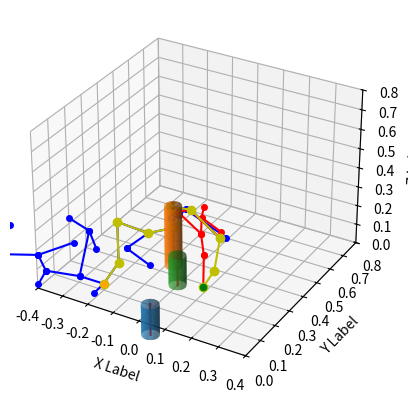

Write Python code to recreate this figure.
import matplotlib.pyplot as plt
from mpl_toolkits.mplot3d import Axes3D
import random
import math
import copy
import numpy as np
from scipy.linalg import expm

show_animation = True
verbose = False
D2R = np.pi / 180


## todo: 1. path shortening  done
##       2. path smoothing
##       3. collision for all joints
##       4. knn?

class Node(object):
    """!
    @brief      RRT Node
    @param      joint_angle: 1x5 np.array in radian
    @param      parent: int
    @param      dis: float
    """

    def __init__(self, _joint_angle):
        self.joint_angle = _joint_angle
        self.parent = None
        self.dis = 0


class Obstacle(object):
    """
    (x,y,z): bottom center of cylinder (m) np.array
    r: radius (m)
    h: height (m)
    """

    def __init__(self, _pos, _r, _h):
        self.pos = _pos
        self.r = _r
        self.h = _h


class RRT(object):
    """
    Class for RRT Planning
    """

    def __init__(self, joint_angle_start, joint_angle_end, obstacle_list, test):
        """
        Setting Parameter

        start:Start Position [j1,j2,j3,j4,j5] degree to radian 1x5 np.array
        joint_angle_end:Goal Position [j1,j2,j3,j4,j5] degree to radian
        obstacleList:obstacle Positions [[x,y,z,r,h],...] x,y,z center of cylinder; r radius; h height
        _joint_limit: random sampling Area [[j1_min, j1_max],[j2_min, j2_max]...] 5x2 np.array degree to radian
        """
        self.start = Node(joint_angle_start * D2R)
        self.end = Node(joint_angle_end * D2R)
        # self.joint_limit = _joint_limit * D2R
        self.expandDis = 0.5
        self.goalSampleRate = 0.1
        self.maxIter = 1000
        self.obstacleList = obstacle_list
        self.nodeList = [self.start]
        self.nodeList_b = [self.end]
        self.s_list = np.array([[0.0, 0.0, 0.0, 0.0, 0.0, 1.0],
                                [0.0, -0.10457, 0.0, -1.0, 0.0, 0.0],
                                [0.0, -0.30457, 0.05, -1.0, 0.0, 0.0],
                                [0.0, -0.30457, 0.25, -1.0, 0.0, 0.0],
                                [-0.30457, 0.0, 0.0, 0.0, 1.0, 0.0]])
        self.m_mat_end = np.array([[0.0, 1.0, 0.0, 0.0],
                                   [0.0, 0.0, 1.0, 0.42415],
                                   [1.0, 0.0, 0.0, 0.30457],
                                   [0.0, 0.0, 0.0, 1.0]])
        self.m_mat_2 = np.array([[1.0, 0.0, 0.0, 0.0],
                                 [0.0, 1.0, 0.0, 0.0],
                                 [0.0, 0.0, 1.0, 0.10391],
                                 [0.0, 0.0, 0.0, 1.0]])
        self.m_mat_3 = np.array([[0.0, 1.0, 0.0, 0.0],
                                 [0.0, 0.0, 1.0, 0.05],
                                 [1.0, 0.0, 0.0, 0.30391],
                                 [0.0, 0.0, 0.0, 1.0]])
        self.m_mat_4 = np.array([[0.0, 1.0, 0.0, 0.0],
                                 [0.0, 0.0, 1.0, 0.25],
                                 [1.0, 0.0, 0.0, 0.30391],
                                 [0.0, 0.0, 0.0, 1.0]])

        j1_min = -180
        j1_max = 180
        j2_min = -108
        j2_max = 113
        j3_min = -108
        j3_max = 93
        j4_min = -100
        j4_max = 123
        j5_min = -180
        j5_max = 180
        self.joint_limit = np.array([[j1_min, j1_max],
                                     [j2_min, j2_max],
                                     [j3_min, j3_max],
                                     [j4_min, j4_max],
                                     [j5_min, j5_max]]) * D2R
        # self.path_waitlist = []
        self.test = test
        self.enable_bid = True
            
        # plt.interactive(True)

    #########################
    ## RRT helper function ##
    #########################

    def random_node(self):
        """
        :return:
        """
        joint_angle = np.random.uniform(self.joint_limit[:, 0], self.joint_limit[:, 1])
        node = Node(joint_angle)

        return node

    def joint_norm(self, node1, node2):
        return np.sqrt((node1.joint_angle[0] - node2.joint_angle[0]) ** 2 + 
                       (node1.joint_angle[1] - node2.joint_angle[1]) ** 2 + 
                       (node1.joint_angle[2] - node2.joint_angle[2]) ** 2 + 
                       (node1.joint_angle[3] - node2.joint_angle[3]) ** 2 + 
                       (node1.joint_angle[4] - node2.joint_angle[4]) ** 2)

    def get_nearest_list_index(self, node_list, random_node):
        """
        :param node_list:
        :param rnd:
        :return:
        """
        # d_list = [(node.x - random_node[0]) ** 2 + (node.y - random_node[1]) ** 2 for node in node_list]
        d_list = [self.joint_norm(random_node, node) for node in node_list]
        min_index = d_list.index(min(d_list))
        return min_index

    # def set_nearest_parent(self, new_node):
    def add_and_adjust_tree(self, node_list, new_node: Node, scale=1.2):
        """
        :param new_node:
        :return: parent index
        """
        min_path = (node_list[new_node.parent]).dis
        new_parent = new_node.parent
        # for node in self.nodeList:
        for i, node in enumerate(node_list):
            if 0.01 < self.joint_norm(new_node, node) <= scale * self.expandDis and node.dis < min_path:
                min_path = node.dis
                new_parent = i
        new_node.parent = new_parent
        new_node.dis = node_list[new_parent].dis + self.joint_norm(new_node, node_list[new_parent])
        node_list.append(new_node)
        for i, node in enumerate(node_list):
            if 0.01 < self.joint_norm(new_node,
                                      node) <= scale * self.expandDis and node.dis > new_node.dis + scale * self.expandDis:
                node.parent = len(node_list) - 1
                node.dis = new_node.dis + self.joint_norm(new_node, node)

    def collision_check(self, new_node: Node):
        if len(self.obstacleList) == 0:
            return False  # no collision
        # new_T = self.FK_pox(new_node.joint_angle, self.m_mat_end, self.s_list)
        # if new_T[2,3] < 0:
        #     return 
        links = self.generate_link(new_node)
        for link in links:
            if link[0][2] < 0 or link[1][2] < 0:
                return True
            for obs in self.obstacleList:
                p0 = obs.pos
                p1 = obs.pos + np.array([0, 0, obs.h])
                cyl_obs = [p0, p1, obs.r]
                if self.check_cylinder_collision(link, cyl_obs) == False:
                    return True
        return False

        # path_point = self.FK_pox(new_node.joint_angle, self.m_mat, self.s_list)
        # for obs in self.obstacleList:
        #     pos = obs.pos
        #     dz = pos[2] - path_point[2,3]
        #     if abs(dz) >= obs.h/2:
        #         continue
        #     dis = (pos[0] - path_point[0,3])**2 + (pos[1] - path_point[1,3])**2
        #     if dis <= obs.r**2:
        #         return True # collision
        # return False  # no collision

    def planning(self, joint_angle_start=None, joint_angle_end=None):
        """
        @brief      Path planning main function
        @return     path: list of np.array
        """
        iter = self.maxIter
        if joint_angle_end is not None:
            self.end = Node(joint_angle_end * D2R)
        if joint_angle_start is not None:
            self.start = Node(joint_angle_start * D2R)
        self.nodeList = [self.start]
        self.nodeList_b = [self.end]
        if self.test:
            self.init_plot()

        while iter:
            iter = iter - 1
            # Random Sampling
            if random.random() > self.goalSampleRate:
                rnd = self.random_node()
            else:
                rnd = self.end

            # Find nearest node
            min_index = self.get_nearest_list_index(self.nodeList, rnd)
            # print(min_index)

            # expand tree
            nearest_node = self.nodeList[min_index]

            new_node = copy.deepcopy(nearest_node)
            new_distance = self.joint_norm(rnd, nearest_node)
            new_node.joint_angle += (rnd.joint_angle - nearest_node.joint_angle) / new_distance * self.expandDis
            new_node.parent = min_index

            if self.collision_check(new_node):
                continue

            # new_parent = self.get_nearest_parent(new_node)
            # new_node.parent = new_parent
            # new_node.dis = self.nodeList[new_parent].dis+self.expandDis
            new_node.dis = nearest_node.dis + self.expandDis
            self.nodeList.append(new_node)
            # self.add_and_adjust_tree(self.nodeList, new_node, 1.5)

            self.enable_bid = True
            ############## bi-directional search ##################
            if self.enable_bid:
                min_index_b = self.get_nearest_list_index(self.nodeList_b, new_node)
                nearest_node_b = self.nodeList_b[min_index_b]
                # self.draw_process_temp(new_node, nearest_node_b)  ## for debug
                print("node on 1:", self.node2xyz(new_node))
                print("node on 2:", self.node2xyz(nearest_node_b))
                print("node joint on 1:", new_node.joint_angle)
                print("node joint on 2:", nearest_node_b.joint_angle)
                print("xyz dis:", np.linalg.norm(self.node2xyz(new_node)-self.node2xyz(nearest_node_b)))
                print("joint dis:", self.joint_norm(new_node, nearest_node_b))
                if (self.joint_norm(new_node, nearest_node_b) < self.expandDis):
                    print("Goal!!")
                    self.nodeList_b.append(nearest_node_b)
                    break
                new_node_b = copy.deepcopy(nearest_node_b)
                new_distance_b = self.joint_norm(new_node, nearest_node_b)
                new_node_b.joint_angle += (new_node.joint_angle - nearest_node_b.joint_angle) / new_distance_b * self.expandDis
                new_node_b.parent = min_index_b
                new_node_b.dis = nearest_node_b.dis + self.expandDis

                if self.collision_check(new_node_b):
                    self.draw_process(new_node)
                    continue

                self.nodeList_b.append(new_node_b)
                self.draw_process(new_node, new_node_b)
            else:
                # check goal
                distance = self.joint_norm(new_node, self.end)
                if distance <= self.expandDis:
                    print("Goal!!")
                    break
                self.draw_process(new_node)

        if self.enable_bid:
            return self.generate_path_bid(self.nodeList, self.nodeList_b, self.test)
        else:
            return self.generate_path(self.nodeList, self.test)

    ##########################
    ## plot helper function ##
    ##########################

    # def generate_cylinder(self):
    #     for obs in self.obstacleList:
    #         z = np.linspace(obs.pos[2]-obs.h/2, obs.pos[2]+obs.h/2, 50)
    #         theta = np.linspace(0, 2*np.pi, 50)
    #         theta_grid, z_grid=np.meshgrid(theta, z)
    #         x_grid = obs.r*np.cos(theta_grid) + obs.pos[0]
    #         y_grid = obs.r*np.sin(theta_grid) + obs.pos[1]

    #         self.ax.plot_surface(x_grid, y_grid, z_grid, alpha=0.5)
    def init_plot(self):
        self.fig = plt.figure()
        self.ax = self.fig.add_subplot(111, projection='3d')
        self.ax.set_xlabel('X Label')
        self.ax.set_ylabel('Y Label')
        self.ax.set_zlabel('Z Label')
        self.ax.set_ylim([0, 0.8])
        self.ax.set_xlim([-0.4, 0.4])
        self.ax.set_zlim([0, 0.8])
        path_point = self.FK_pox(self.start.joint_angle, self.m_mat_end, self.s_list)
        self.ax.scatter(path_point[0, 3], path_point[1, 3], path_point[2, 3], c='orange', marker='o')
        path_point = self.FK_pox(self.end.joint_angle, self.m_mat_end, self.s_list)
        self.ax.scatter(path_point[0, 3], path_point[1, 3], path_point[2, 3], c='g', marker='o')
        for obs in self.obstacleList:
            r = obs.r
            p0 = obs.pos
            p1 = np.array([obs.pos[0], obs.pos[1], obs.pos[2] + obs.h])
            self.generate_cylinder(p0, p1, r)

    def generate_path(self, node_list, xyz):
        # first add end point                 end
        if xyz:
            path_point = self.FK_pox(self.end.joint_angle, self.m_mat_end, self.s_list)
            path = [path_point[:3, 3]]
        else:
            path = [self.end.joint_angle]
        last_index = len(node_list) - 1
        # generate path for tree              end ---> 
        while node_list[last_index].parent is not None:
            node = node_list[last_index]
            if xyz:
                path_point = self.FK_pox(node.joint_angle, self.m_mat_end, self.s_list)
                path.append(path_point[:3, 3])
            else:
                path.append(node.joint_angle)
            last_index = node.parent
        # add start                           end ---> start
        if xyz:
            path_point = self.FK_pox(self.start.joint_angle, self.m_mat_end, self.s_list)
            path.append(path_point[:3, 3])
        else:
            path.append(self.start.joint_angle)
        # reverse                             start ---> end
        path = path[::-1]
        return path

    def generate_path_bid(self, node_list, node_list_b, xyz):
        path = []
        last_index = len(node_list_b) - 1
        # first generate path for tree_b      mid --->
        while node_list_b[last_index].parent is not None:
            node = node_list_b[last_index]
            if xyz:
                path_point = self.FK_pox(node.joint_angle, self.m_mat_end, self.s_list)
                path.append(path_point[:3, 3])
            else:
                path.append(node.joint_angle)
            last_index = node.parent
        # add end                             mid ---> end
        if xyz:
            path_point = self.FK_pox(self.end.joint_angle, self.m_mat_end, self.s_list)
            path.append(path_point[:3, 3])
        else:
            path.append(self.end.joint_angle)
        # reverse                             end ---> mid
        path = path[::-1]
        # generate path for tree              end ---> mid ---> start
        last_index = len(node_list) - 1
        while node_list[last_index].parent is not None:
            node = node_list[last_index]
            if xyz:
                path_point = self.FK_pox(node.joint_angle, self.m_mat_end, self.s_list)
                path.append(path_point[:3, 3])
            else:
                path.append(node.joint_angle)
            last_index = node.parent
        # add start                           end ---> mid ---> start
        if xyz:
            path_point = self.FK_pox(self.start.joint_angle, self.m_mat_end, self.s_list)
            path.append(path_point[:3, 3])
        else:
            path.append(self.start.joint_angle)
        # reverse                             start ---> mid ---> end
        path = path[::-1]
        return path

    def generate_cylinder(self, p0, p1, r):
        # vector in direction of axis
        v = p1 - p0
        # find magnitude of vector
        mag = np.linalg.norm(v)
        # unit vector in direction of axis
        v = v / mag
        # make some vector not in the same direction as v
        not_v = np.array([1, 0, 0])
        if (v == not_v).all():
            not_v = np.array([0, 1, 0])
        # make vector perpendicular to v
        n1 = np.cross(v, not_v)
        # normalize n1
        n1 /= np.linalg.norm(n1)
        # make unit vector perpendicular to v and n1
        n2 = np.cross(v, n1)
        # surface ranges over t from 0 to length of axis and 0 to 2*pi
        t = np.linspace(0, mag, 100)
        theta = np.linspace(0, 2 * np.pi, 100)
        # use meshgrid to make 2d arrays
        t, theta = np.meshgrid(t, theta)
        # generate coordinates for surface
        X, Y, Z = [p0[i] + v[i] * t + r * np.sin(theta) * n1[i] + r * np.cos(theta) * n2[i] for i in [0, 1, 2]]
        self.ax.plot_surface(X, Y, Z)
        # plot axis
        self.ax.plot(*zip(p0, p1), color='red')

    def draw_static(self, path):
        """
        :return:
        """
        # for node in self.nodeList:
        #     if node.parent is not None:
        #         parent_node = self.nodeList[node.parent]
        #         path_point = self.FK_pox(node.joint_angle, self.m_mat_end, self.s_list)
        #         path_point_parent = self.FK_pox(parent_node.joint_angle, self.m_mat_end, self.s_list)
        #         self.ax.plot([path_point[0, 3], path_point_parent[0, 3]], \
        #                      [path_point[1, 3], path_point_parent[1, 3]], \
        #                      [path_point[2, 3], path_point_parent[2, 3]], \
        #                      marker='o', linestyle='-', color='b', markersize=4)
        #         # dis = (path_point[0,3] - path_point_parent[0,3])**2 + \
        #         #       (path_point[1,3] - path_point_parent[1,3])**2 + \
        #         #       (path_point[2,3] - path_point_parent[2,3])**2
        #         # dis = np.sqrt(dis)
        #         # print(dis)
        #         plt.pause(0.01)
        # if self.enable_bid:
        #     for node in self.nodeList_b:
        #         if node.parent is not None:
        #             parent_node = self.nodeList_b[node.parent]
        #             path_point = self.FK_pox(node.joint_angle, self.m_mat_end, self.s_list)
        #             path_point_parent = self.FK_pox(parent_node.joint_angle, self.m_mat_end, self.s_list)
        #             self.ax.plot([path_point[0, 3], path_point_parent[0, 3]], \
        #                          [path_point[1, 3], path_point_parent[1, 3]], \
        #                          [path_point[2, 3], path_point_parent[2, 3]], \
        #                          marker='o', linestyle='-', color='r', markersize=4)
        #             plt.pause(0.01)
        x, y, z = zip(*path)
        self.ax.plot(x, y, z, marker='o', linestyle='-', color='y')

        # Show the plot
        plt.show()

    def draw_process(self, node: Node, node_b: Node = None):
        if node.parent is not None:
            parent_node = self.nodeList[node.parent]
            path_point = self.FK_pox(node.joint_angle, self.m_mat_end, self.s_list)
            path_point_parent = self.FK_pox(parent_node.joint_angle, self.m_mat_end, self.s_list)
            self.ax.plot([path_point[0, 3], path_point_parent[0, 3]], 
                         [path_point[1, 3], path_point_parent[1, 3]], 
                         [path_point[2, 3], path_point_parent[2, 3]], 
                         marker='o', linestyle='-', color='b', markersize=4)
        if node_b is not None and self.enable_bid:
            if node_b.parent is not None:
                parent_node = self.nodeList_b[node_b.parent]
                path_point = self.FK_pox(node_b.joint_angle, self.m_mat_end, self.s_list)
                path_point_parent = self.FK_pox(parent_node.joint_angle, self.m_mat_end, self.s_list)
                self.ax.plot([path_point[0, 3], path_point_parent[0, 3]], 
                             [path_point[1, 3], path_point_parent[1, 3]], 
                             [path_point[2, 3], path_point_parent[2, 3]], 
                             marker='o', linestyle='-', color='r', markersize=4)
        # plt.show(block=True)
        plt.pause(0.1)

    def draw_process_temp(self, node: Node, node_b: Node = None):
        line1 = []
        line2 = []
        if node.parent is not None:
            parent_node = self.nodeList[node.parent]
            path_point = self.FK_pox(node.joint_angle, self.m_mat_end, self.s_list)
            path_point_parent = self.FK_pox(parent_node.joint_angle, self.m_mat_end, self.s_list)
            line1 = self.ax.plot([path_point[0, 3], path_point_parent[0, 3]], 
                         [path_point[1, 3], path_point_parent[1, 3]], 
                         [path_point[2, 3], path_point_parent[2, 3]], 
                         marker='o', linestyle='-', color='b', markersize=4)
            # print(line1)
        if node_b is not None and self.enable_bid:
            if node_b.parent is not None:
                parent_node = self.nodeList_b[node_b.parent]
                path_point = self.FK_pox(node_b.joint_angle, self.m_mat_end, self.s_list)
                path_point_parent = self.FK_pox(parent_node.joint_angle, self.m_mat_end, self.s_list)
                line2 = self.ax.plot([path_point[0, 3], path_point_parent[0, 3]], 
                             [path_point[1, 3], path_point_parent[1, 3]], 
                             [path_point[2, 3], path_point_parent[2, 3]], 
                             marker='o', linestyle='-', color='r', markersize=4)
                # plt.pause(1)
                # line2.remove()
        # plt.show(block=True)
        plt.pause(0.1)
        line1[0].remove()
        if len(line2) > 0:
            line2[0].remove()
        plt.pause(0.1)
    #########################
    ## arm helper function ##
    #########################
    def node2xyz(self, node:Node):
        path_point = self.FK_pox(node.joint_angle, self.m_mat_end, self.s_list)
        return path_point[:3, 3]

    def FK_pox(self, joint_angles, m_mat, s_lst):
        """!
        @brief      Get a  representing the pose of the desired link

        @param      joint_angles  The joint angles np.array in radian
        @param      m_mat         The M matrix
        @param      s_lst         List of screw vectors

        @return     a 4x4 homogeneous matrix representing the pose of the desired link
        """
        H = np.eye(4)
        links = np.shape(s_lst)[0]
        for i in range(links):
            twisted = joint_angles[i] * s_lst[i, :]
            H = H @ expm(self.hat(twisted))
        H = H @ m_mat
        return H

    def hat(self, twist):
        Vx, Vy, Vz, Wx, Wy, Wz = twist
        return np.array([[0, -Wz, Wy, Vx],
                         [Wz, 0, -Wx, Vy],
                         [-Wy, Wx, 0, Vz],
                         [0, 0, 0, 0]])

    def check_cylinder_collision(self, cylinder1, cylinder2):
        ''' 
        Given two lines defined by numpy.array pairs (a0,a1,b0,b1)
        Return the closest points on each segment and their distance
        @param     cylinder: List[p0, p1, r]
        @return     True: no collision
        '''
        a0 = cylinder1[0]
        a1 = cylinder1[1]
        r1 = cylinder1[2]
        b0 = cylinder2[0]
        b1 = cylinder2[1]
        r2 = cylinder2[2]
        clampA0 = True
        clampA1 = True
        clampB0 = True
        clampB1 = True

        # Calculate denomitator
        A = a1 - a0
        B = b1 - b0
        magA = np.linalg.norm(A)
        magB = np.linalg.norm(B)
        _A = A / magA
        _B = B / magB
        cross = np.cross(_A, _B)
        denom = np.linalg.norm(cross) ** 2

        # If lines are parallel (denom=0) test if lines overlap.
        # If they don't overlap then there is a closest point solution.
        # If they do overlap, there are infinite closest positions, but there is a closest distance
        if not denom:
            d0 = np.dot(_A, (b0 - a0))

            # Overlap only possible with clamping
            if clampA0 or clampA1 or clampB0 or clampB1:
                d1 = np.dot(_A, (b1 - a0))
                limit = r1 + r2  ## or min(r1, r2)
                # limit = min(r1, r2)

                # Is segment B before A?
                if d0 <= 0 >= d1:
                    if clampA0 and clampB1:
                        if np.absolute(d0) < np.absolute(d1):
                            if verbose:
                                print("result before:", np.linalg.norm(a0 - b0))
                                print("limit:", limit)
                                print(np.linalg.norm(a0 - b0) > limit)
                            return np.linalg.norm(a0 - b0) > limit
                        if verbose:
                            print("result before:", np.linalg.norm(a0 - b1))
                            print("limit:", limit)
                            print(np.linalg.norm(a0 - b1) > limit)
                        return np.linalg.norm(a0 - b1) > limit

                # Is segment B after A?
                elif d0 >= magA <= d1:
                    if clampA1 and clampB0:
                        if np.absolute(d0) < np.absolute(d1):
                            if verbose:
                                print("result after:", np.linalg.norm(a1 - b0))
                                print("limit:", limit)
                                print(np.linalg.norm(a1 - b0) > limit)
                            return np.linalg.norm(a1 - b0) > limit
                        if verbose:
                            print("result after:", np.linalg.norm(a1 - b1))
                            print("limit:", limit)
                            print(np.linalg.norm(a1 - b1) > limit)
                        return np.linalg.norm(a1 - b1) > limit

            # Segments overlap, return distance between parallel segments
            if verbose:
                print("result overlap:", np.linalg.norm(((d0 * _A) + a0) - b0))
                print("limit:", r1 + r2)
                print(np.linalg.norm(((d0 * _A) + a0) - b0) > r1 + r2)
            return np.linalg.norm(((d0 * _A) + a0) - b0) > r1 + r2

        # Lines criss-cross: Calculate the projected closest points
        t = (b0 - a0)
        detA = np.linalg.det([t, _B, cross])
        detB = np.linalg.det([t, _A, cross])
        t0 = detA / denom
        t1 = detB / denom
        pA = a0 + (_A * t0)  # Projected closest point on segment A
        pB = b0 + (_B * t1)  # Projected closest point on segment B

        # Clamp projections
        if clampA0 or clampA1 or clampB0 or clampB1:
            if clampA0 and t0 < 0:
                pA = a0
            elif clampA1 and t0 > magA:
                pA = a1
            if clampB0 and t1 < 0:
                pB = b0
            elif clampB1 and t1 > magB:
                pB = b1
            # Clamp projection A
            if (clampA0 and t0 < 0) or (clampA1 and t0 > magA):
                dot = np.dot(_B, (pA - b0))
                if clampB0 and dot < 0:
                    dot = 0
                elif clampB1 and dot > magB:
                    dot = magB
                pB = b0 + (_B * dot)
            # Clamp projection B
            if (clampB0 and t1 < 0) or (clampB1 and t1 > magB):
                dot = np.dot(_A, (pB - a0))
                if clampA0 and dot < 0:
                    dot = 0
                elif clampA1 and dot > magA:
                    dot = magA
                pA = a0 + (_A * dot)

        if (np.linalg.norm(pA - a1) == 0 or np.linalg.norm(pA - a0) == 0):
            r1 = r1 / np.sqrt(2)
        if (np.linalg.norm(pB - b1) == 0 or np.linalg.norm(pB - b0) == 0):
            r2 = r2 / np.sqrt(2)
        dis = r1 + r2
        if verbose:
            print("result overlap:", np.linalg.norm(pA - pB))
            print("limit: ", dis)
            print(np.linalg.norm(pA - pB) > dis)
        return np.linalg.norm(pA - pB) > dis

    def inverse_kinematics(self, T):
        l1 = 0.10457
        l2 = np.sqrt(0.2 ** 2 + 0.05 ** 2)
        l3 = 0.2
        l4 = 158.575 / 1000
        offset = np.arctan2(0.05, 0.2)

        p_e = T[0:3, 3]
        R_e = T[0:3, 0:3]
        a_e = R_e[0:3, 2]

        p_w = p_e - l4 * a_e
        # p_w = np.array([-0.125, 0.35, 0.152])
        print(p_w)
        # theta1 = np.arctan2(p_w[1], p_w[0]) ## + np.pi/2
        theta1 = np.arctan2(-p_w[0], p_w[1])
        while (theta1 > np.pi):
            theta1 -= 2 * np.pi
        while (theta1 < -np.pi):
            theta1 += 2 * np.pi

        p_wx = p_w[0]
        p_wy = p_w[1]
        p_wz = p_w[2]
        r_w = np.sqrt(p_wx ** 2 + p_wy ** 2)

        # if p_wz < 20/1000:
        #     p_wz = 20/1000

        theta3 = -np.arccos(
            (p_wx ** 2 + p_wy ** 2 + (p_wz - l1) ** 2 - l2 ** 2 - l3 ** 2) / (2 * l2 * l3))  ## or negative
        theta2 = np.arctan2(p_wz - l1, np.sqrt(p_wx ** 2 + p_wy ** 2)) - np.arctan2(l3 * np.sin(theta3),
                                                                                    l2 + l3 * np.cos(theta3))
        # theta2 = np.arctan2((l2 + l3*np.cos(theta3))*p_wz - l3*np.sin(theta3)*r_w, (l2 + l3*np.cos(theta3))*r_w + l3*np.sin(theta3)*p_wz)
        theta3 = -np.pi / 2 + offset - theta3
        # theta2 = t_offset - theta2
        theta2 = np.pi / 2 - offset - theta2
        theta5 = theta1
        theta4 = np.pi / 2 - theta2 - theta3

        return np.array([theta1, theta2, theta3, theta4, theta5])

    def generate_link(self, node: Node):
        '''
        @return     Links: List of Link   List[List[p0, p1, r], ...]
        
        '''
        t2 = self.FK_pox(node.joint_angle, self.m_mat_2, self.s_list[0:2, :])
        link1_start = t2[0:3, 3]
        link1_end = (t2[0:3, 3] + 0.22 * t2[0:3, 2])
        link1 = [link1_start, link1_end, 0.03]

        t3 = self.FK_pox(node.joint_angle, self.m_mat_3, self.s_list[0:3, :])
        link2_start = t3[0:3, 3] - 0.05 * t3[0:3, 2]
        link2_end = t3[0:3, 3] + 0.2 * t3[0:3, 2]
        link2 = [link2_start, link2_end, 0.03]

        t4 = self.FK_pox(node.joint_angle, self.m_mat_4, self.s_list[0:4, :])
        link3_start = t4[0:3, 3] + 0.03 * t4[0:3, 2]
        link3_end = t4[0:3, 3] + 0.13 * t4[0:3, 2]
        link3 = [link3_start, link3_end, 0.03]

        link4_start = t4[0:3, 3] + 0.13 * t4[0:3, 2]
        link4_end = t4[0:3, 3] + 0.17415 * t4[0:3, 2]
        link4 = [link4_start, link4_end, 0.06]
        return [link1, link2, link3, link4]


def main():
    print("start RRT path planning")

    # obstacle_list = [Obstacle((0, 0.3, 0.3), _r=0.05, _h=0.4)]
    # obstacle_list = [Obstacle(np.array([0, 0, -0.2]), _r=2, _h=0.2),
    #                  Obstacle(np.array([0, 0.3, 0]), _r=0.05, _h=0.4)]
    # obstacle_list = [# Obstacle(np.array([0, 0, -0.2]), _r=2, _h=0.2),
    #                  Obstacle(np.array([0.25, 0.075, 0]), _r=0.03, _h=0.4)]
    obstacle_list = [Obstacle(np.array([0.075, -0.05, 0]), _r=0.03, _h=0.16),
                     Obstacle(np.array([-0.075, 0.35, 0]), _r=0.03, _h=0.32),
                     Obstacle(np.array([0, 0.25, 0]), _r=0.03, _h=0.16), ]

    # obstacle_list = []

    # Set Initial parameters
    start = np.array([0, 0, 0, 0, 0])
    # goal = np.array([0,-60,100,90,0])
    # goal = np.array([-1.50748957, -0.31914627,  0.70101839,  1.18892421, -1.50748957])/D2R
    goal = np.array([1.11554625, 0.2174128, 0.04183562, 1.3115479, 1.11554625]) / D2R
    # goal = np.array([89, 0, 0, 0, 0])
    test = True
    rrt = RRT(start, goal, obstacle_list, test)
    T = np.eye(4)
    T[:3, :3] = np.array([[1, 0, 0], [0, -1, 0], [0, 0, -1]])
    # T[:3, 3] = np.array([[x], [y], [z]]).reshape(3, 1)
    T[0, 3] = 0.1
    T[1, 3] = 0.25
    T[2, 3] = 0.05
    rrt.end = Node(rrt.inverse_kinematics(T))
    T[0, 3] = -0.2
    T[1, 3] = 0.1
    T[2, 3] = 0.05
    rrt.start = Node(rrt.inverse_kinematics(T))
    # rrt.start = Node(np.array([89, 0, 0, 0, 0])*D2R)
    print(rrt.end.joint_angle)

    # ## link test
    # node = Node(goal*D2R)
    # links = rrt.generate_link(node)
    # for link in links:
    #     # print(link)
    #     rrt.generate_cylinder(link[0], link[1], link[2])
    # plt.show()

    path = rrt.planning()
    # print(path)

    # Draw final path
    if show_animation:
        # plt.close()
        rrt.draw_static(path)


if __name__ == '__main__':
    main()
